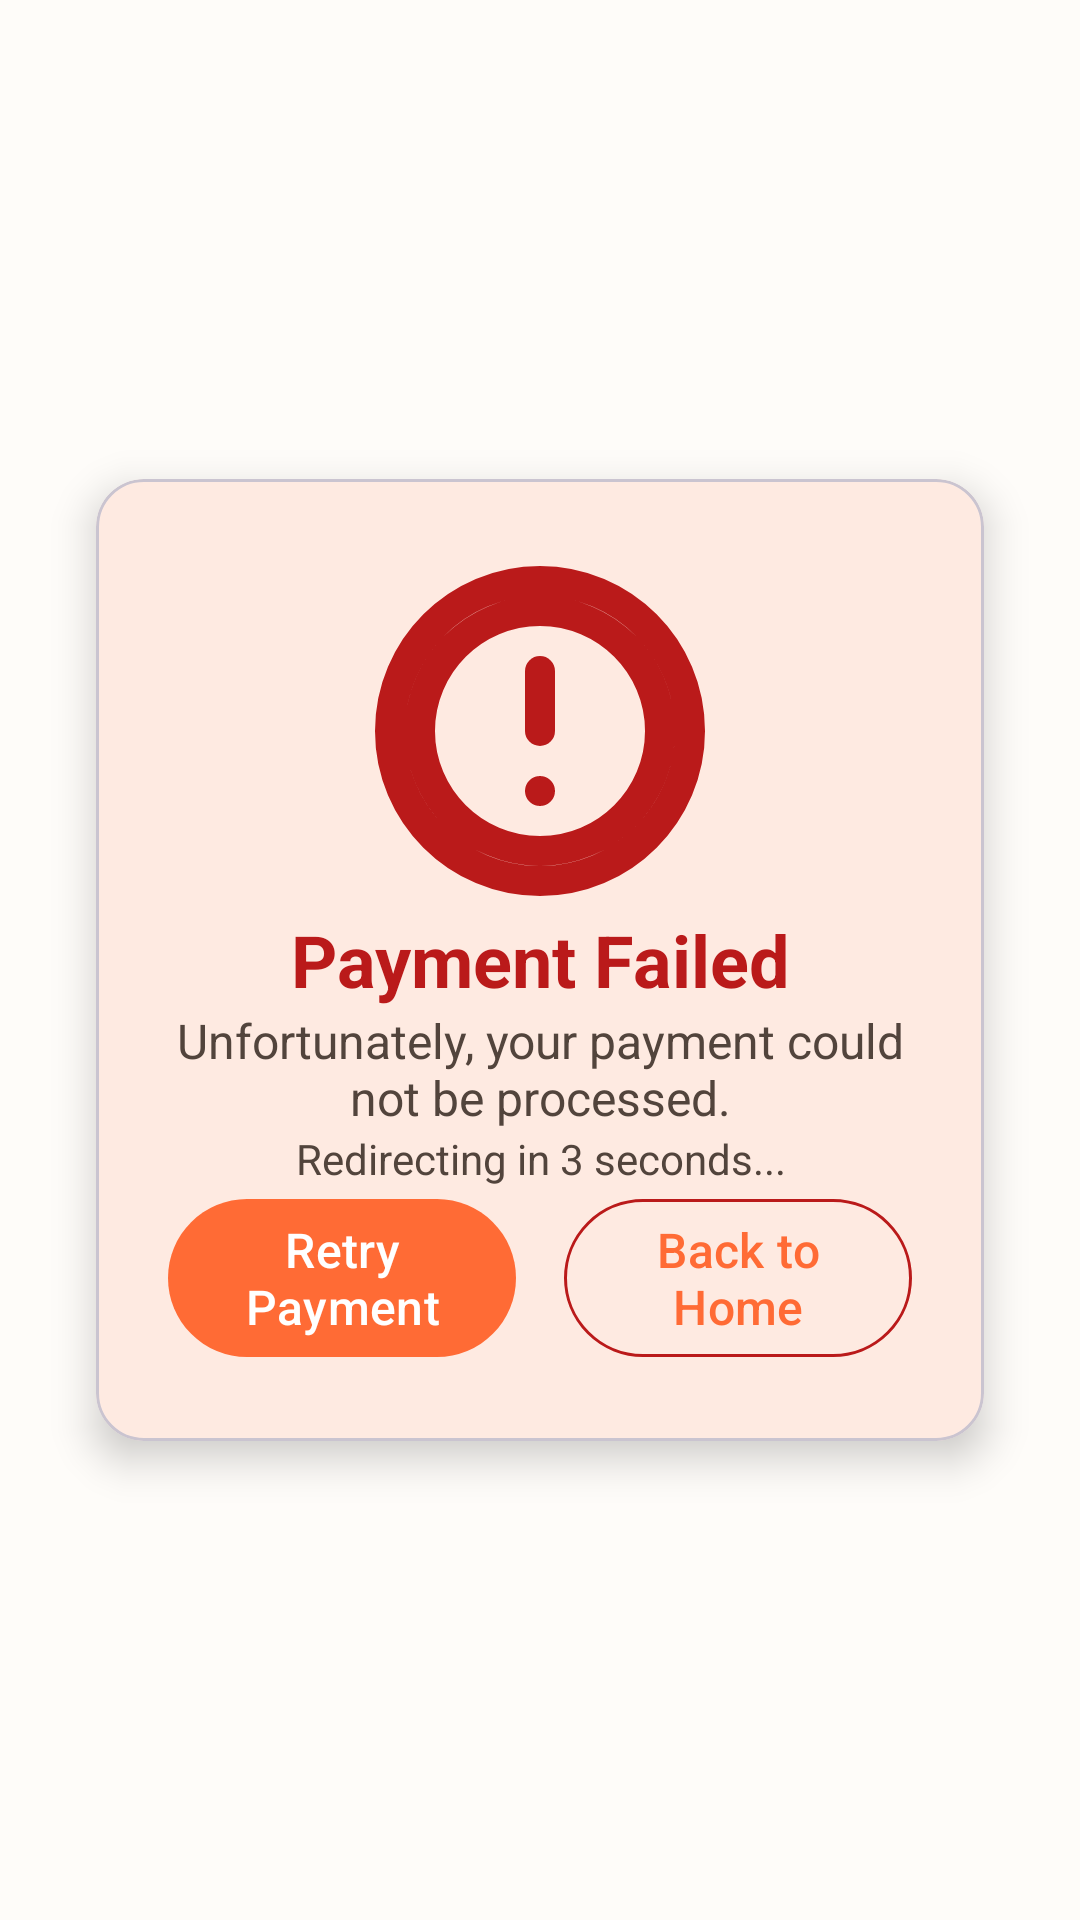

The Android layout XML behind this screen, and the referenced resources:
<!-- AndroidManifest.xml: application theme Theme.Prm_Project -->
<!-- res/layout/fragment_payment_failure.xml -->
<?xml version="1.0" encoding="utf-8"?>
<androidx.constraintlayout.widget.ConstraintLayout xmlns:android="http://schemas.android.com/apk/res/android"
    xmlns:app="http://schemas.android.com/apk/res-auto"
    android:layout_width="match_parent"
    android:layout_height="match_parent"
    android:background="?attr/colorSurface"
    android:padding="16dp">

    <com.google.android.material.card.MaterialCardView
        android:id="@+id/card_container"
        android:layout_width="0dp"
        android:layout_height="wrap_content"
        android:layout_marginHorizontal="16dp"
        android:layout_marginVertical="32dp"
        app:cardCornerRadius="16dp"
        app:cardElevation="8dp"
        app:cardBackgroundColor="?attr/colorSurface"
        app:layout_constraintTop_toTopOf="parent"
        app:layout_constraintBottom_toBottomOf="parent"
        app:layout_constraintStart_toStartOf="parent"
        app:layout_constraintEnd_toEndOf="parent">

        <androidx.constraintlayout.widget.ConstraintLayout
            android:layout_width="match_parent"
            android:layout_height="wrap_content"
            android:padding="24dp">

            
            <androidx.appcompat.widget.AppCompatImageView
                android:id="@+id/ivFailure"
                android:layout_width="120dp"
                android:layout_height="120dp"
                app:srcCompat="@drawable/ic_error_outline"
                android:contentDescription="@string/payment_failure_icon"
                app:tint="?attr/colorError"
                android:layout_marginBottom="16dp"
                app:layout_constraintTop_toTopOf="parent"
                app:layout_constraintStart_toStartOf="parent"
                app:layout_constraintEnd_toEndOf="parent" />

            
            <TextView
                android:id="@+id/tvFailureTitle"
                android:layout_width="0dp"
                android:layout_height="wrap_content"
                android:text="Payment Failed"
                android:textSize="24sp"
                android:textStyle="bold"
                android:textColor="?attr/colorError"
                android:gravity="center"
                android:layout_marginBottom="12dp"
                app:layout_constraintTop_toBottomOf="@id/ivFailure"
                app:layout_constraintStart_toStartOf="parent"
                app:layout_constraintEnd_toEndOf="parent" />

            
            <TextView
                android:id="@+id/tvFailureMessage"
                android:layout_width="0dp"
                android:layout_height="wrap_content"
                android:text="Unfortunately, your payment could not be processed."
                android:textSize="16sp"
                android:textColor="?attr/colorOnSurfaceVariant"
                android:gravity="center"
                android:layout_marginBottom="16dp"
                app:layout_constraintTop_toBottomOf="@id/tvFailureTitle"
                app:layout_constraintStart_toStartOf="parent"
                app:layout_constraintEnd_toEndOf="parent" />

            
            <TextView
                android:id="@+id/tvErrorDetails"
                android:layout_width="0dp"
                android:layout_height="wrap_content"
                android:text="Error: Payment timeout"
                android:textSize="14sp"
                android:textColor="?attr/colorError"
                android:gravity="center"
                android:layout_marginBottom="24dp"
                android:visibility="gone"
                app:layout_constraintTop_toBottomOf="@id/tvFailureMessage"
                app:layout_constraintStart_toStartOf="parent"
                app:layout_constraintEnd_toEndOf="parent" />

            
            <TextView
                android:id="@+id/tvRedirectTimer"
                android:layout_width="0dp"
                android:layout_height="wrap_content"
                android:text="Redirecting in 3 seconds..."
                android:textSize="14sp"
                android:textColor="?attr/colorOnSurfaceVariant"
                android:gravity="center"
                android:layout_marginBottom="24dp"
                app:layout_constraintTop_toBottomOf="@id/tvErrorDetails"
                app:layout_constraintStart_toStartOf="parent"
                app:layout_constraintEnd_toEndOf="parent" />

            
            <com.google.android.material.button.MaterialButton
                android:id="@+id/btnRetryPayment"
                style="@style/Widget.Material3.Button"
                android:layout_width="0dp"
                android:layout_height="wrap_content"
                android:layout_marginEnd="8dp"
                android:text="Retry Payment"
                android:textSize="16sp"
                app:backgroundTint="?attr/colorPrimary"
                app:layout_constraintTop_toBottomOf="@id/tvRedirectTimer"
                app:layout_constraintStart_toStartOf="parent"
                app:layout_constraintEnd_toStartOf="@id/btnBackToHome" />

            <com.google.android.material.button.MaterialButton
                android:id="@+id/btnBackToHome"
                style="@style/Widget.Material3.Button.OutlinedButton"
                android:layout_width="0dp"
                android:layout_height="wrap_content"
                android:layout_marginStart="8dp"
                android:text="Back to Home"
                android:textSize="16sp"
                app:strokeColor="?attr/colorError"
                app:layout_constraintTop_toBottomOf="@id/tvRedirectTimer"
                app:layout_constraintStart_toEndOf="@id/btnRetryPayment"
                app:layout_constraintEnd_toEndOf="parent" />

        </androidx.constraintlayout.widget.ConstraintLayout>
    </com.google.android.material.card.MaterialCardView>

</androidx.constraintlayout.widget.ConstraintLayout>
<!-- resources referenced by this layout -->
<resources>
  <!-- drawable ic_error_outline (drawable) -->
  <vector xmlns:android="http://schemas.android.com/apk/res/android"
      android:width="24dp"
      android:height="24dp"
      android:viewportWidth="24"
      android:viewportHeight="24"
      android:tint="?attr/colorOnSurface">
  
      
      <path
          android:name="circle"
          android:pathData="M12,2C6.48,2 2,6.48 2,12s4.48,10 10,10s10,-4.48 10,-10S17.52,2 12,2zM12,20c-4.41,0 -8,-3.59 -8,-8s3.59,-8 8,-8s8,3.59 8,8S16.41,20 12,20z"
          android:fillColor="@android:color/transparent"
          android:strokeColor="@android:color/black"
          android:strokeWidth="2"/>
  
      
      <path
          android:name="line"
          android:pathData="M12,8l0,4"
          android:strokeColor="@android:color/black"
          android:strokeWidth="2"
          android:strokeLineCap="round"/>
  
      
      <path
          android:name="dot"
          android:pathData="M12,16m-1,0a1,1 0,1 1,2 0a1,1 0,1 1,-2 0"
          android:fillColor="@android:color/black"/>
  </vector>
  <string name="payment_failure_icon">Payment Failure Icon</string>
  <style name="Theme.Prm_Project" parent="Base.Theme.Prm_Project" />
  <color name="md_theme_light_primary">#FF6B35</color>
  <color name="md_theme_light_onPrimary">#FFFFFF</color>
  <color name="md_theme_light_primaryContainer">#FFDBCC</color>
  <color name="md_theme_light_onPrimaryContainer">#2C1000</color>
  <color name="md_theme_light_secondary">#765749</color>
  <color name="md_theme_light_onSecondary">#FFFFFF</color>
  <color name="md_theme_light_secondaryContainer">#FFDBCC</color>
  <color name="md_theme_light_onSecondaryContainer">#2C1000</color>
  <color name="md_theme_light_tertiary">#5C6B58</color>
  <color name="md_theme_light_onTertiary">#FFFFFF</color>
  <color name="md_theme_light_tertiaryContainer">#DEEFDA</color>
  <color name="md_theme_light_onTertiaryContainer">#1A1F17</color>
  <color name="md_theme_light_error">#BA1A1A</color>
  <color name="md_theme_light_onError">#FFFFFF</color>
  <color name="md_theme_light_errorContainer">#FFDAD6</color>
  <color name="md_theme_light_onErrorContainer">#410002</color>
  <color name="md_theme_light_outline">#857670</color>
  <color name="md_theme_light_onBackground">#1F1B16</color>
  <color name="md_theme_light_surface">#FEFCF9</color>
  <color name="md_theme_light_onSurface">#1F1B16</color>
  <color name="md_theme_light_surfaceVariant">#F4DED4</color>
  <color name="md_theme_light_onSurfaceVariant">#52443C</color>
  <color name="md_theme_light_inverseSurface">#34302A</color>
  <color name="md_theme_light_inverseOnSurface">#F7F0E7</color>
  <color name="md_theme_light_inversePrimary">#FFB690</color>
</resources>
